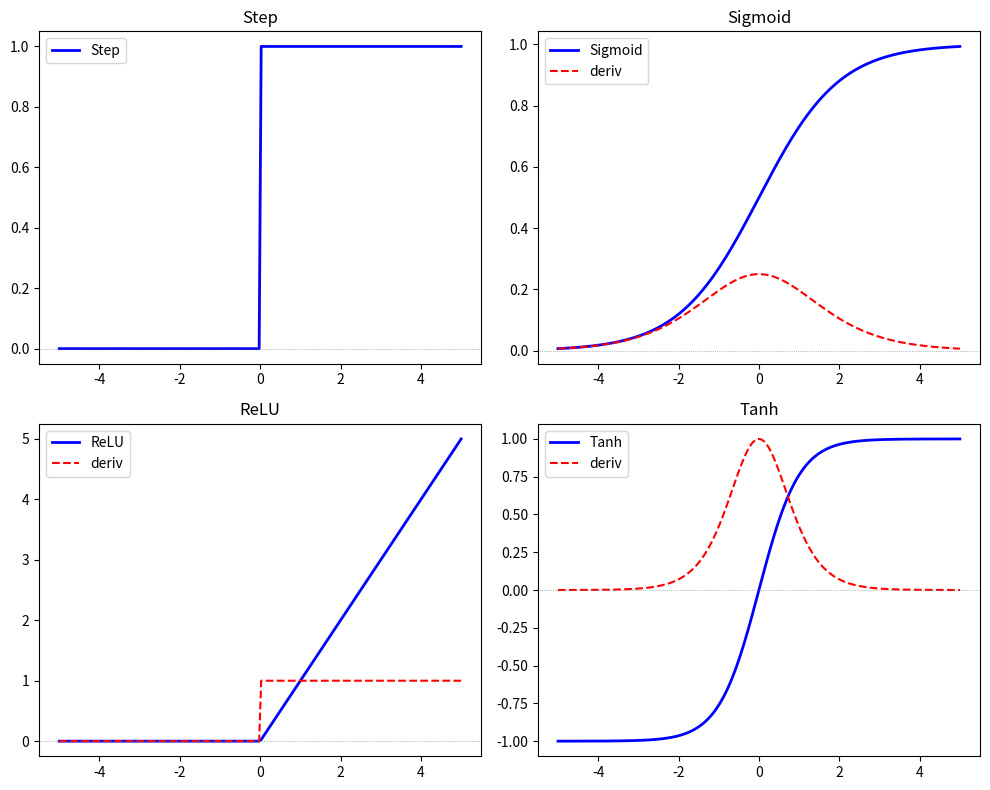

Recreate this plot in Python. (Note: this script raises an exception after producing the figure.)
# Activation functions plot
import numpy as np
import matplotlib.pyplot as plt

x = np.linspace(-5, 5, 200)
def sig(x): return 1/(1+np.exp(-x))
def relu(x): return np.maximum(0, x)

fig, axes = plt.subplots(2, 2, figsize=(10, 8))
funcs = {
    "Step": (np.where(x>=0, 1, 0), None),
    "Sigmoid": (sig(x), sig(x)*(1-sig(x))),
    "ReLU": (relu(x), np.where(x>0, 1, 0)),
    "Tanh": (np.tanh(x), 1-np.tanh(x)**2),
}
for ax, (name, (y, dy)) in zip(axes.flat, funcs.items()):
    ax.plot(x, y, "b-", lw=2, label=name)
    if dy is not None:
        ax.plot(x, dy, "r--", lw=1.5, label="deriv")
    ax.axhline(0, color="gray", ls=":", lw=.5)
    ax.legend()
    ax.set_title(name)
plt.tight_layout()
plt.savefig("images/ch01/NN01_activation_functions.png", dpi=150)
